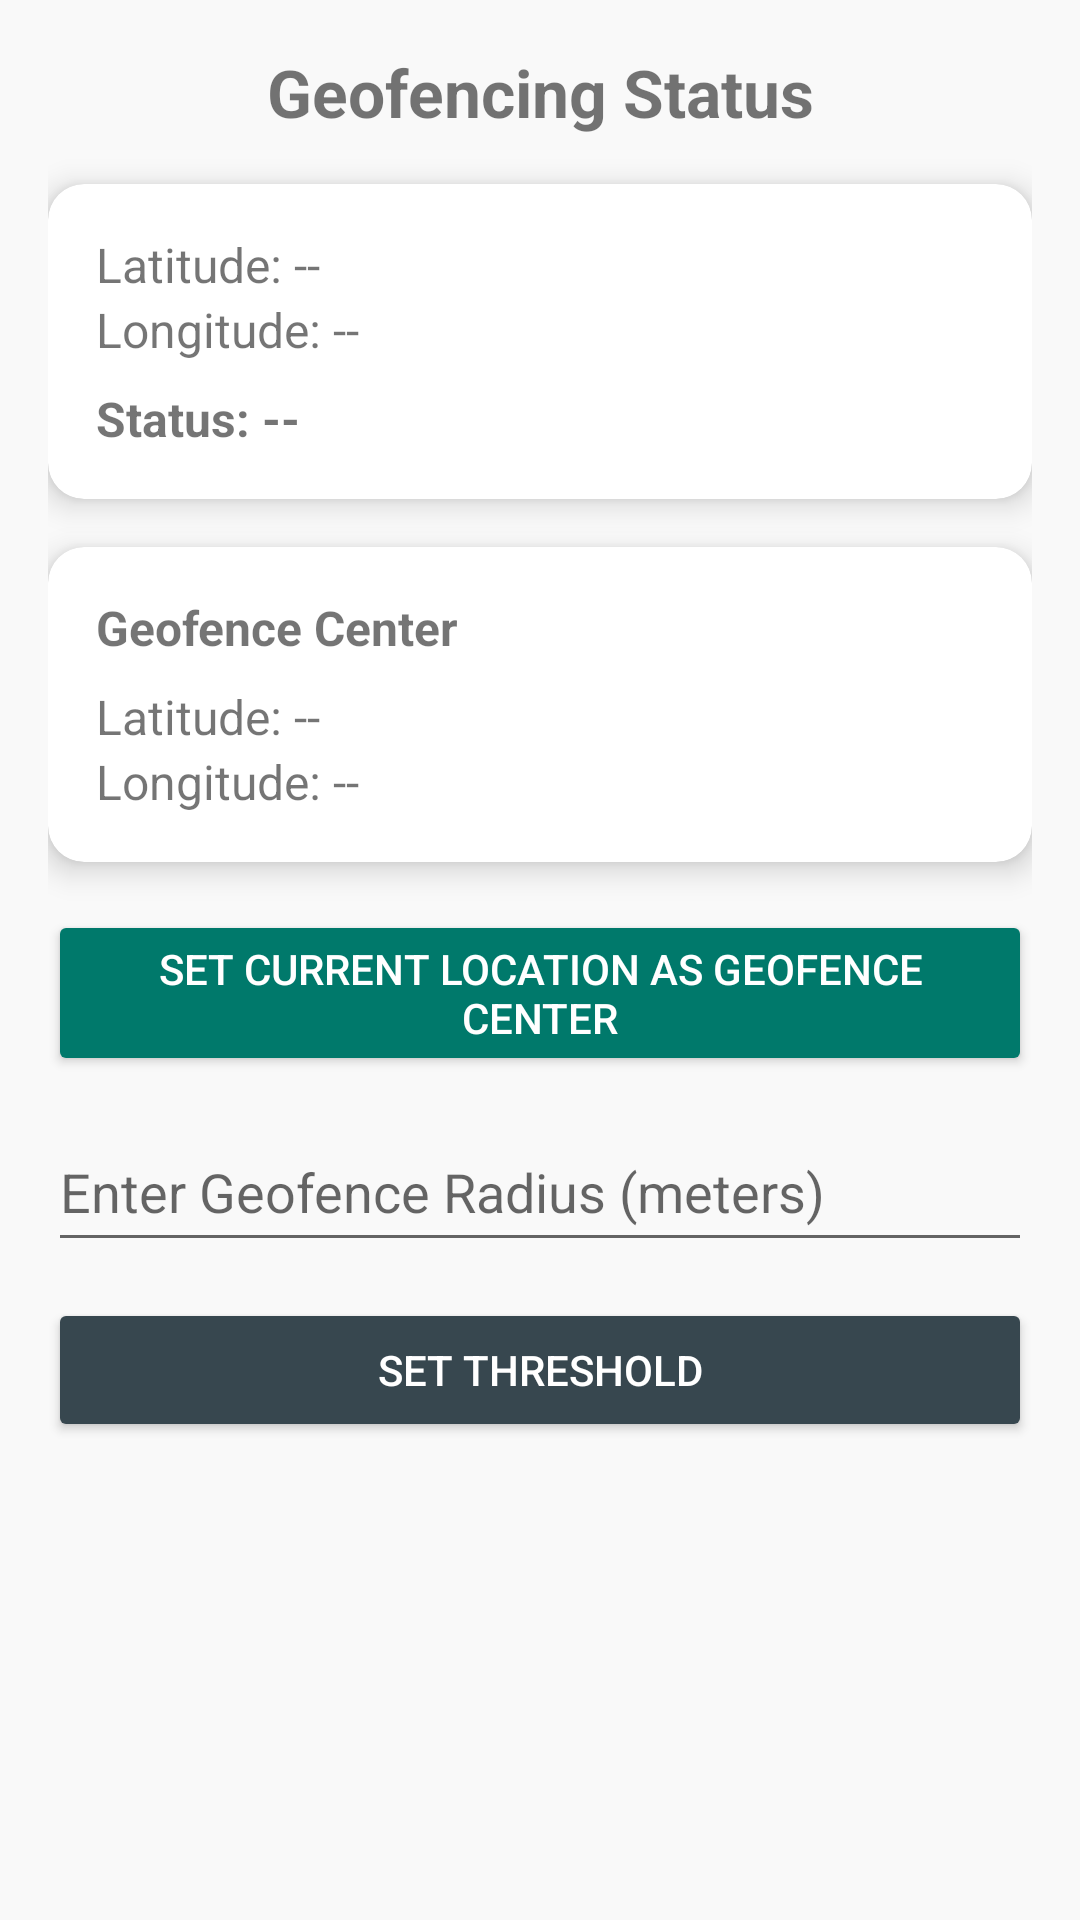

Android layout source for this screen:
<!-- AndroidManifest.xml: application theme Theme.AUTOHUB -->
<!-- res/layout/activity_geo_fence_user.xml -->
<?xml version="1.0" encoding="utf-8"?>
<ScrollView xmlns:android="http://schemas.android.com/apk/res/android"
    android:layout_width="match_parent"
    android:layout_height="match_parent"
    xmlns:app="http://schemas.android.com/apk/res-auto"
    android:background="#f9f9f9"
    android:padding="16dp">

    <LinearLayout
        android:orientation="vertical"
        android:layout_width="match_parent"
        android:layout_height="wrap_content">

        
        <TextView
            android:id="@+id/textTitle"
            android:text="Geofencing Status"
            android:textSize="22sp"
            android:textStyle="bold"
            android:gravity="center"
            android:layout_width="match_parent"
            android:layout_height="wrap_content"
            android:layout_marginBottom="16dp"/>

        
        <androidx.cardview.widget.CardView
            android:layout_width="match_parent"
            android:layout_height="wrap_content"
            android:layout_marginBottom="16dp"
            app:cardCornerRadius="12dp"
            app:cardElevation="6dp">

            <LinearLayout
                android:orientation="vertical"
                android:padding="16dp"
                android:layout_width="match_parent"
                android:layout_height="wrap_content">

                <TextView
                    android:id="@+id/textServerLatitude"
                    android:layout_width="wrap_content"
                    android:layout_height="wrap_content"
                    android:text="Latitude: --"
                    android:textSize="16sp"/>

                <TextView
                    android:id="@+id/textServerLongitude"
                    android:layout_width="wrap_content"
                    android:layout_height="wrap_content"
                    android:text="Longitude: --"
                    android:textSize="16sp"/>

                <TextView
                    android:id="@+id/textGeoFenceStatus"
                    android:layout_width="wrap_content"
                    android:layout_height="wrap_content"
                    android:text="Status: --"
                    android:textSize="16sp"
                    android:textStyle="bold"
                    android:layout_marginTop="8dp"/>
            </LinearLayout>
        </androidx.cardview.widget.CardView>

        
        <androidx.cardview.widget.CardView
            android:layout_width="match_parent"
            android:layout_height="wrap_content"
            android:layout_marginBottom="16dp"
            app:cardCornerRadius="12dp"
            app:cardElevation="6dp">

            <LinearLayout
                android:orientation="vertical"
                android:padding="16dp"
                android:layout_width="match_parent"
                android:layout_height="wrap_content">

                <TextView
                    android:id="@+id/textGeoCenterTitle"
                    android:layout_width="wrap_content"
                    android:layout_height="wrap_content"
                    android:text="Geofence Center"
                    android:textSize="16sp"
                    android:textStyle="bold"
                    android:layout_marginBottom="8dp"/>

                <TextView
                    android:id="@+id/textGeoCenterLat"
                    android:layout_width="wrap_content"
                    android:layout_height="wrap_content"
                    android:text="Latitude: --"
                    android:textSize="16sp"/>

                <TextView
                    android:id="@+id/textGeoCenterLon"
                    android:layout_width="wrap_content"
                    android:layout_height="wrap_content"
                    android:text="Longitude: --"
                    android:textSize="16sp"/>
            </LinearLayout>
        </androidx.cardview.widget.CardView>

        
        <Button
            android:id="@+id/btnSetCurrentLocation"
            android:text="Set Current Location as Geofence Center"
            android:layout_width="match_parent"
            android:layout_height="wrap_content"
            android:backgroundTint="#00796B"
            android:textColor="#ffffff"
            android:layout_marginBottom="12dp"/>

        
        <EditText
            android:id="@+id/editThreshold"
            android:hint="Enter Geofence Radius (meters)"
            android:inputType="number"
            android:layout_width="match_parent"
            android:layout_height="50dp"
            android:layout_marginBottom="12dp"/>

        
        <Button
            android:id="@+id/btnSetThreshold"
            android:text="Set Threshold"
            android:layout_width="match_parent"
            android:layout_height="wrap_content"
            android:backgroundTint="#37474F"
            android:textColor="#ffffff"/>

    </LinearLayout>
</ScrollView>
<!-- resources referenced by this layout -->
<resources>
  <style name="Theme.AUTOHUB" parent="Theme.MaterialComponents.DayNight.DarkActionBar">
          <item name="colorPrimary">@color/black</item> 
          <item name="colorPrimaryVariant">@color/white</item> 
          <item name="colorOnPrimary">@color/white</item> 
          <item name="colorSecondary">@color/black</item> 
          <item name="colorOnSecondary">@color/white</item> 
          <item name="android:windowBackground">@color/white</item> 
      </style>
  <color name="black">#FF000000</color>
  <color name="white">#FFFFFFFF</color>
</resources>
